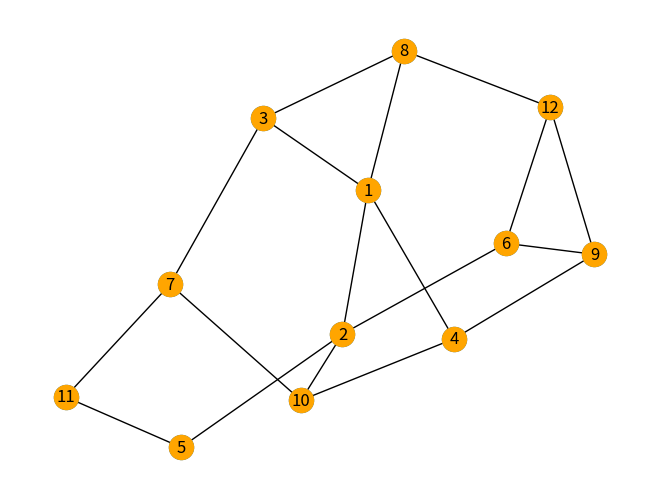

Python code for this plot:
# you need to have matplotlib and networkx installed before running 
# run this in your terminal

from matplotlib import pyplot as plt
import networkx as nx

edges = [
    (1, 2), (1, 3), (1, 4), 
    (2, 5), (2, 6), 
    (3, 7), (3, 8), 
    (4, 9), (4, 10), 
    (5, 11), 
    (6, 12), 
    (7, 10), (7, 11), 
    (8, 12), (8, 1), 
    (9, 6), (9, 12), 
    (10, 2)
]

G = nx.Graph()
G.add_edges_from(edges)

pos = nx.spring_layout(G)
nx.draw(G, pos, with_labels  = True)

plt.show(block = False)

from collections import deque
seen = set()
def bfs_iteration(graph, root):
    
    d = deque()
    d.append(root)

    while d:
        node = d.popleft()

        if node not in seen:
            seen.add(node)
            nx.draw_networkx_nodes(G, pos, [node], node_color= "orange")
            plt.pause(1)
            for neighbor in graph.neighbors(node):
                d.append(neighbor)

    plt.show()

bfs_iteration(G, 1)
